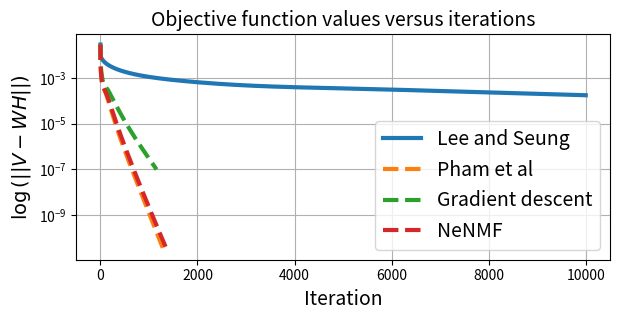

The matplotlib source for this figure:
#!/usr/bin/env python3
# -*- coding: utf-8 -*-
"""
Created on Tue Jun 22 14:55:58 2021

@author: pham
"""

import numpy as np
from numpy import linalg as la
from matplotlib import pyplot as plt
#from tempfile import TemporaryFile # save numpy arrays 
import time
#import tensorly as tl


#------------------------------------
# PMF algorithm version Lee and Seung

def NMF_Lee_Seung(Vorig, V, W0, H0, NbIter):
    
    """
    The goal of this method is to factorize (approximately) the non-negative (entry-wise) matrix V by WH i.e
    V = WH + N where N represents to the noise --> It leads to find W,H in miminime (1/2) || V - WH ||^2 s.t. W, H >= 0
    References:  
        [1] Daniel D. Lee and H. Sebastian Seung.  Learning the parts of objects by non-negative matrix factorization.
        Nature, 1999
        [2]   Daniel D. Lee and H. Sebastian Seung. Algorithms for non-negative matrix factorization. In
        Advances in Neural Information Processing Systems. MIT Press, 2001
    
    Parameters
    ----------
    Vorig : MxN array 
        matrix with all entries are non-negative Vorig = W*H
    V : MxN array 
        observation matrix that is Vorig + B where B represents to the noise.
    W0 : MxR array
        matrix with all entries are non-negative.
    H0 : RxN array
        matrix with all entries are non-negative.
    NbIter : int
        the maximum number of iterations.

    Returns
    -------
    error : darray
        vector that saves the error between Vorig with WH at each iteration.
    H : RxN array
        non-negative estimated matrix.
    W : MxR array
        non-negative esimated matrix.

    """
 
    
    W = W0.copy()
    H = H0.copy()
    error_norm = np.prod(Vorig.shape)
    WH = W.dot(H)
    error = [la.norm(Vorig- WH)/error_norm]
     
    
    for k in range(NbIter):
        
        # FIXED W ESTIMATE H       
        H = (H*(W.T.dot(V)))/ (W.T.dot(WH))
        WH = W.dot(H)
        
        # FIXED H ESTIMATE W
        W = (W*(V.dot(H.T)))/ (WH.dot(H.T))
        
        WH = W.dot(H)
        # compute the error
        error.append(la.norm(Vorig- WH)/error_norm)
        # check if the err is small enough to stop 
        if (error[k] < 1e-7):
             
            return error, W, H

    return error, W, H

#------------------------------------
#  NMF algorithm proposed version
 
def NMF_proposed_Frobenius(Vorig, V , W0, H0, NbIter, NbIter_inner):
    
    """
    The goal of this method is to factorize (approximately) the non-negative (entry-wise) matrix V by WH i.e
    V = WH + N where N represents to the noise --> It leads to find W,H in miminime (1/2) || V - WH ||^2 s.t. W, H >= 0
    
    Parameters
    ----------
    Vorig : MxN array 
        matrix with all entries are non-negative Vorig = W*H
    V : MxN array 
        observation matrix that is Vorig + B where B represents to the noise.
    W0 : MxR array
        matrix with all entries are non-negative.
    H0 : RxN array
        matrix with all entries are non-negative.
    NbIter : int
        the maximum number of iterations.
    NbIter_inner: int
        number of inner loops
    
    Returns
    -------
    err : darray
        vector that saves the error between Vorig with WH at each iteration.
    H : RxN array
        non-negative estimated matrix.
    W : MxR array
        non-negative esimated matrix.

    """
    
    W = W0.copy()
    H = H0.copy()
    gamma = 1.9
    error_norm = np.prod(Vorig.shape)
    error = [la.norm(Vorig-W.dot(H))/error_norm]
    for k in range(NbIter):
        
        # FIXED W ESTIMATE H
        A1 = W.T.dot(W)
        Hess1 = lambda X: A1.dot(X)
        B1 = W.T.dot(V)
        for ih in range(NbIter_inner):
            aux_H = auxiliary(Hess1, B1, H)   
            #H =  np.maximum(H + gamma*aux_H*(B1 - Hess1(H)),0)
            H =  np.maximum(H + gamma*aux_H*(B1 - Hess1(H)),0)
            # ii = np.all((H>=0))
            # if ~ii:
            #     print('algo stop at '+str(k))
            #     return err, H, W
            
        # FIXED H ESTIMATE W
        A2 = H.dot(H.T)
        Hess2 = lambda X: X.dot(A2)
        B2 = V.dot(H.T)
        for iw in range(NbIter_inner):
            aux_W =  auxiliary(Hess2, B2, W) 
            W = np.maximum(W + gamma*aux_W*(B2 - Hess2(W)),0)
               
        
        
        error.append(la.norm(Vorig- W.dot(H))/error_norm)
        # Check if the error is smalle enough to stop the algorithm 
        if (error[k] <1e-7):            
            print('algo stop at iteration =  '+str(k))
            return error, W, H
            
        
    return error, W, H 

###------ define the SPD matrix that satisfies the auxiliary function

def auxiliary(Hess, B, X):
    """
    Define the SPD matrix A that satisfies the majoration condition for psi that has Hess operator of hessian 
    Denote B = Hess(X) when B_ij = 0  we can choose A_ij = 0 and X_ij = 0
    We can suppose that B_ij ~= 0 for all ij
    To define the auxiliary matrix we need to 
    find X* that minimizes || B/X ||_1 such that X>=0 and || X|| = 1
    The solution of this optimization problem is X* = sqrt(B)/ ||sqrt(B)|| 
    Therefore the majorant matrix A = Hess(sqrt(B))/||sqrt(B)||

    Parameters
    ----------
    Hess : operator from R^N --> R^{NxN} 
        to define the hessian matrix of the cost function 
        
    B : NxM array
        non-negative matrix.
   X : NxM array 
       non-negative matrx.
     
    Returns
    -------
    A : NxM array  
        non-negative matrix that minimize || B/X ||_1 s.t. || X|| = 1
    """
    
     # find the zero entries of B
    ind = np.where(B==0)
    sqrtB = np.sqrt(B)
    
    A = sqrtB/Hess(sqrtB)
    A[ind] = 0 
    return A
    
    
    
 


################## Gradient descent method

def Grad_descent(Vorig, V , W0, H0, NbIter, NbIter_inner):
    
    """"
    The goal of this method is to factorize (approximately) the non-negative (entry-wise) matrix V by WH i.e
    V = WH + N where N represents to the noise --> It leads to find W,H in miminime (1/2) || V - WH ||^2 s.t. W, H >= 0
    
    Parameters
    ----------
    Vorig : MxN array 
        matrix with all entries are non-negative Vorig = W*H
    V : MxN array 
        observation matrix that is Vorig + B where B represents to the noise.
    W0 : MxR array
        matrix with all entries are non-negative.
    H0 : RxN array
        matrix with all entries are non-negative.
    NbIter : int
        the maximum number of iterations.
    NbIter_inner: int
        number of inner loops
    
    Returns
    -------
    err : darray
        vector that saves the error between Vorig with WH at each iteration.
    H : RxN array
        non-negative estimated matrix.G
    W : MxR array
        non-negative esimated matrix.

    """
    
    
    
    W = W0.copy()
    H = H0.copy()
    error_norm = np.prod(Vorig.shape)
    error = [la.norm(Vorig- W.dot(H))/error_norm]
     
    inner_iter_total = 0 
    
    for k in range(NbIter):
        # FIXED W ESTIMATE H
        Aw = W.T.dot(W)      
        normAw = la.norm(Aw,2)
        WtV = W.T.dot(V)
        for ih in range(NbIter_inner):          
            H =  np.maximum(H + (1.9/normAw)*(WtV - Aw.dot(H)),1e-7)
        inner_iter_total +=NbIter_inner
          
        # FIXED H ESTIMATE W
        Ah = H.dot(H.T)
        normAh = la.norm(Ah,2)
        VHt = V.dot(H.T)
        for iw in range(NbIter_inner):       
            W = np.maximum(W + (1.9/normAh)*(VHt - W.dot(Ah)),1e-7)
        inner_iter_total +=NbIter_inner
        
        # compute the error 
        error.append(la.norm(Vorig- W.dot(H))/error_norm)
        
        # Check if the error is smalle enough to stop the algorithm 
        if (error[k] <1e-7):
        
            return error, W, H#, (k+inner_iter_total)
            
        
    return error, W, H #, (k+inner_iter_total)




#####-------------------------------------------------------------
# NeNMF
# from https://www.academia.edu/7815546/NeNMF_An_Optimal_Gradient_Method_for_Nonnegative_Matrix_Factorization
#-------------------------------------------------------------
# created: # 2021 oct. 11
#-------------------------------------------------------------

 

def OGM_H(V,W,H, Aw, L, nb_inner):
        # V≈WH, W≥O, H≥0
        # updates H        
        
        Y = H.copy()
        alpha     = 1
        #Aw = W.T.dot(W)
        #L = la.norm(Aw,2)
        WtV = W.T.dot(V)
         
        for ih in range(nb_inner):
            H_ = H.copy()
            alpha_ = alpha 
            H = np.maximum(Y+L*(WtV - Aw.dot(Y)),0) # projection entrywise on R+ of gradient step
            alpha = (1+np.sqrt(4*alpha**2+1))/2  # Nesterov momentum parameter           
            Y = H + ((alpha-1)/alpha_)*(H-H_)
            
        
        return H

def OGM_W(V,W,H, Ah, L, nb_inner):
        # V≈WH, W≥O, H≥0
        # updates W
        # eps: threshold for stopping criterion
        
        #Ah = H.dot(H.T)
        #L = la.norm(Ah,2)
        VHt = V.dot(H.T)
        alpha = 1
        Y = W.copy()
        for iw in range(nb_inner):
            W_ = W.copy()
            alpha_ = alpha 
            W = np.maximum(Y + L*(VHt - Y.dot(Ah)),0)
            alpha = (1+np.sqrt(4*alpha**2+1))/2  # Nesterov momentum parameter           
            Y = W + ((alpha-1)/alpha_)*(W-W_)
        return W
            
        
         
def NeNMF(Vorig, V, W0, H0, eps=1e-7, nb_inner=10):
    W = W0.copy()
    H = H0.copy()
    error_norm = np.prod(Vorig.shape)
    error = [la.norm(Vorig- W.dot(H))/error_norm]
    #inner_iter_total = 0
    test   = 1 # 
    while (test> eps): 
        Aw = W.T.dot(W)
        Lw = 1/la.norm(Aw,2)
        H     = OGM_H(V, W, H, Aw, Lw, nb_inner)
        
        Ah = H.dot(H.T)
        Lh = 1/la.norm(Ah,2)
        W     = OGM_W(V, W, H, Ah, Lh, nb_inner)
        #inner_iter_total = inner_iter_total+20
        WH = W.dot(H)
        dH,dW = -W.T.dot(V-WH) , (V - WH).dot(H.T)
        test  = la.norm(dH*(H>0) + np.minimum(dH,0)*(H==0), 2) +la.norm(dW*(W>0) + np.minimum(dW,0)*(W==0), 2) # eq. 21 p.2885 -> A RETRAVAILLER
        error.append(la.norm(Vorig- WH)/error_norm)
        
    
    return error, W, H#, inner_iter_total


def NeNMF_optimMajo(Vorig, V, W0, H0, eps=1e-7, nb_inner=10):
    W = W0.copy()
    H = H0.copy()
    error_norm = np.prod(Vorig.shape)
    error = [la.norm(Vorig- W.dot(H))/error_norm]
    #inner_iter_total = 0
    test   = 1 # 
    while (test> eps): 
        
        #----fixed w estimate H
        
        A1 = W.T.dot(W)
        sqrtB1 =np.sqrt(W.T.dot(V))
        # find the zero entries of B
        # Independent of X, computation time could be saved
    
        Lw = sqrtB1/(A1.dot(sqrtB1)+1e-10)
        
        #Lw = 1/la.norm(Aw,2)
        H     = OGM_H(V, W, H, A1, Lw, nb_inner)
        
        # fixed h estimate w
        
        A2 = H.dot(H.T)
        sqrtB2 = np.sqrt(V.dot(H.T))
        # Independent of X, computation time could be saved
              
        Lh = sqrtB2/(sqrtB2.dot(A2)+1e-10)        
        W     = OGM_W(V, W, H, A2, Lh, nb_inner)
        #inner_iter_total = inner_iter_total+20
        WH = W.dot(H)
        dH,dW = -W.T.dot(V-WH) , (V - WH).dot(H.T)
        test  = la.norm(dH*(H>0) + np.minimum(dH,0)*(H==0), 2) +la.norm(dW*(W>0) + np.minimum(dW,0)*(W==0), 2) # eq. 21 p.2885 -> A RETRAVAILLER
        error.append(la.norm(Vorig- WH)/error_norm)
        
    
    return error, W, H#, inner_iter_total




###################################################################
# TEST ALGORITHMS



if __name__ == '__main__':
    
    plt.close('all')
    # Fixe the matrix sizes
    
    rV = 70
    cV = 60
    cW = 30
    
    # Max number of iterations
    NbIter = 10000
    
    # Number of bruits 
    NbSeed = 1 
    
    
    # Fixed the signal 
    np.random.seed(NbSeed)
    Worig = np.random.rand(rV, cW) #sparse.random(rV, cW, density=0.25).toarray()  #
    
    np.random.seed(NbSeed + 1)
    Horig = np.random.rand(cW, cV)  
    
    # indw0 = np.random.randint(0,cW,int(cW/2))
    # indh0 = np.setdiff1d(range(cW),indw0)
    # Worig[0,indw0] = 0
    # Horig[indh0, 0] = 0
    
    Vorig = Worig.dot(Horig)
    
    #print('Vorig[0,0] = '+str(Vorig[0,0]))

     
    
    # Initialization for H0 as a random matrix
    Hini = np.random.rand(cW, cV)
    Wini = np.random.rand(rV, cW) #sparse.random(rV, cW, density=0.25).toarray() 
    
    
    
    
    
    
    # Wtl = tl.tensor(Worig)
    # true_res = T.tensor(np.random.rand(10, 1))
    # b = T.dot(a, true_res)
    # atb = T.dot(T.transpose(a), b)
    # ata = T.dot(T.transpose(a), a)
    # x_hals = hals_nnls(atb, ata)[0]
    # assert_array_almost_equal(true_res, x_hals, decimal=2)
    
    
    
    
    
    # noise variance
    sigma = 0#.0001
    
    if sigma == 0:
        NbSeed = 1 # if without noise nb of noise = 0
    
    

    
    Error0 = np.zeros(NbSeed)
    Error1 = np.zeros(NbSeed)
    Error2 = np.zeros(NbSeed)     
    Error3 = np.zeros(NbSeed)
    
    NbIterStop0 = np.zeros(NbSeed)
    NbIterStop1 = np.zeros(NbSeed)
    NbIterStop2 = np.zeros(NbSeed)
    NbIterStop3 = np.zeros(NbSeed)
    
     
 
    

    for  s in range(NbSeed): #[NbSeed-1]:#
          
        
        # adding noise to the observed data
        np.random.seed(s)
        N = sigma*np.random.rand(rV,cV)
        V = Vorig + N
        
        
        
        time_start0 = time.time()
        error0, W0, H0 = NMF_Lee_Seung(Vorig, V,  Wini, Hini, NbIter)
        time0 = time.time() - time_start0
        Error0[s] = error0[-1] 
        NbIterStop0[s] = len(error0)
        
      
        NbIter_inner= 10
        
        time_start1 = time.time()
        error1, W1, H1  = NeNMF_optimMajo(Vorig, V, Wini, Hini)#NMF_proposed_Frobenius(Vorig, V, Wini, Hini, NbIter, NbIter_inner)
        time1 = time.time() - time_start1
        Error1[s] = error1[-1] 
        NbIterStop1[s] = len(error1)
         
        
        
         
        time_start2 = time.time()
        error2, W2, H2  = Grad_descent(Vorig, V , Wini, Hini, NbIter, NbIter_inner)
        time2 = time.time() - time_start1
        Error2[s] = error2[-1] 
        NbIterStop2[s] = len(error2)
        
        
        time_start3 = time.time()
        error3, W3, H3  = NeNMF(Vorig, V, Wini, Hini, 1e-7, 10)
        time3 = time.time() - time_start3
        Error3[s] = error3[-1]
        NbIterStop3[s] = len(error3)
    
    
    fig = plt.figure(figsize=(6,3),tight_layout = {'pad': 0})
    
    plt.semilogy(error0, label = 'Lee and Seung', linewidth = 3)
    plt.semilogy(error1,'--', label = 'Pham et al', linewidth = 3)
    plt.semilogy(error2,'--', label = 'Gradient descent', linewidth = 3)   
    plt.semilogy(error3,'--', label = 'NeNMF', linewidth = 3)
    plt.title('Objective function values versus iterations', fontsize=14)# for different majorizing functions')
    plt.xlabel('Iteration', fontsize=14)
    plt.ylabel(r'$\log\left( || V - WH || \right)$', fontsize=14)
    plt.legend(fontsize = 14)
    plt.grid(True)
    
    
    
    print('Lee and Seung: Error = '+str(np.mean(Error0)) + '; NbIter = '  + str(np.mean(NbIterStop0)) + '; Elapsed time = '+str(time0)+ '\n')
    print('Pham et al: Error = '+str(np.mean(Error1)) + '; NbIter = '  + str(np.mean(NbIterStop1)) + '; Elapsed time = '+str(time1)+ '\n')
    print('Gradient descent: Error = '+str(np.mean(Error2)) + '; NbIter = '  + str(np.mean(NbIterStop2)) + '; Elapsed time = '+str(time2)+ '\n')
    print('NeNMF: Error = '+str(np.mean(Error3)) + '; NbIter = '  + str(np.mean(NbIterStop3)) + '; Elapsed time = '+str(time3)+ '\n')

    
    
    
    
    

    
    
    

 
   

     

